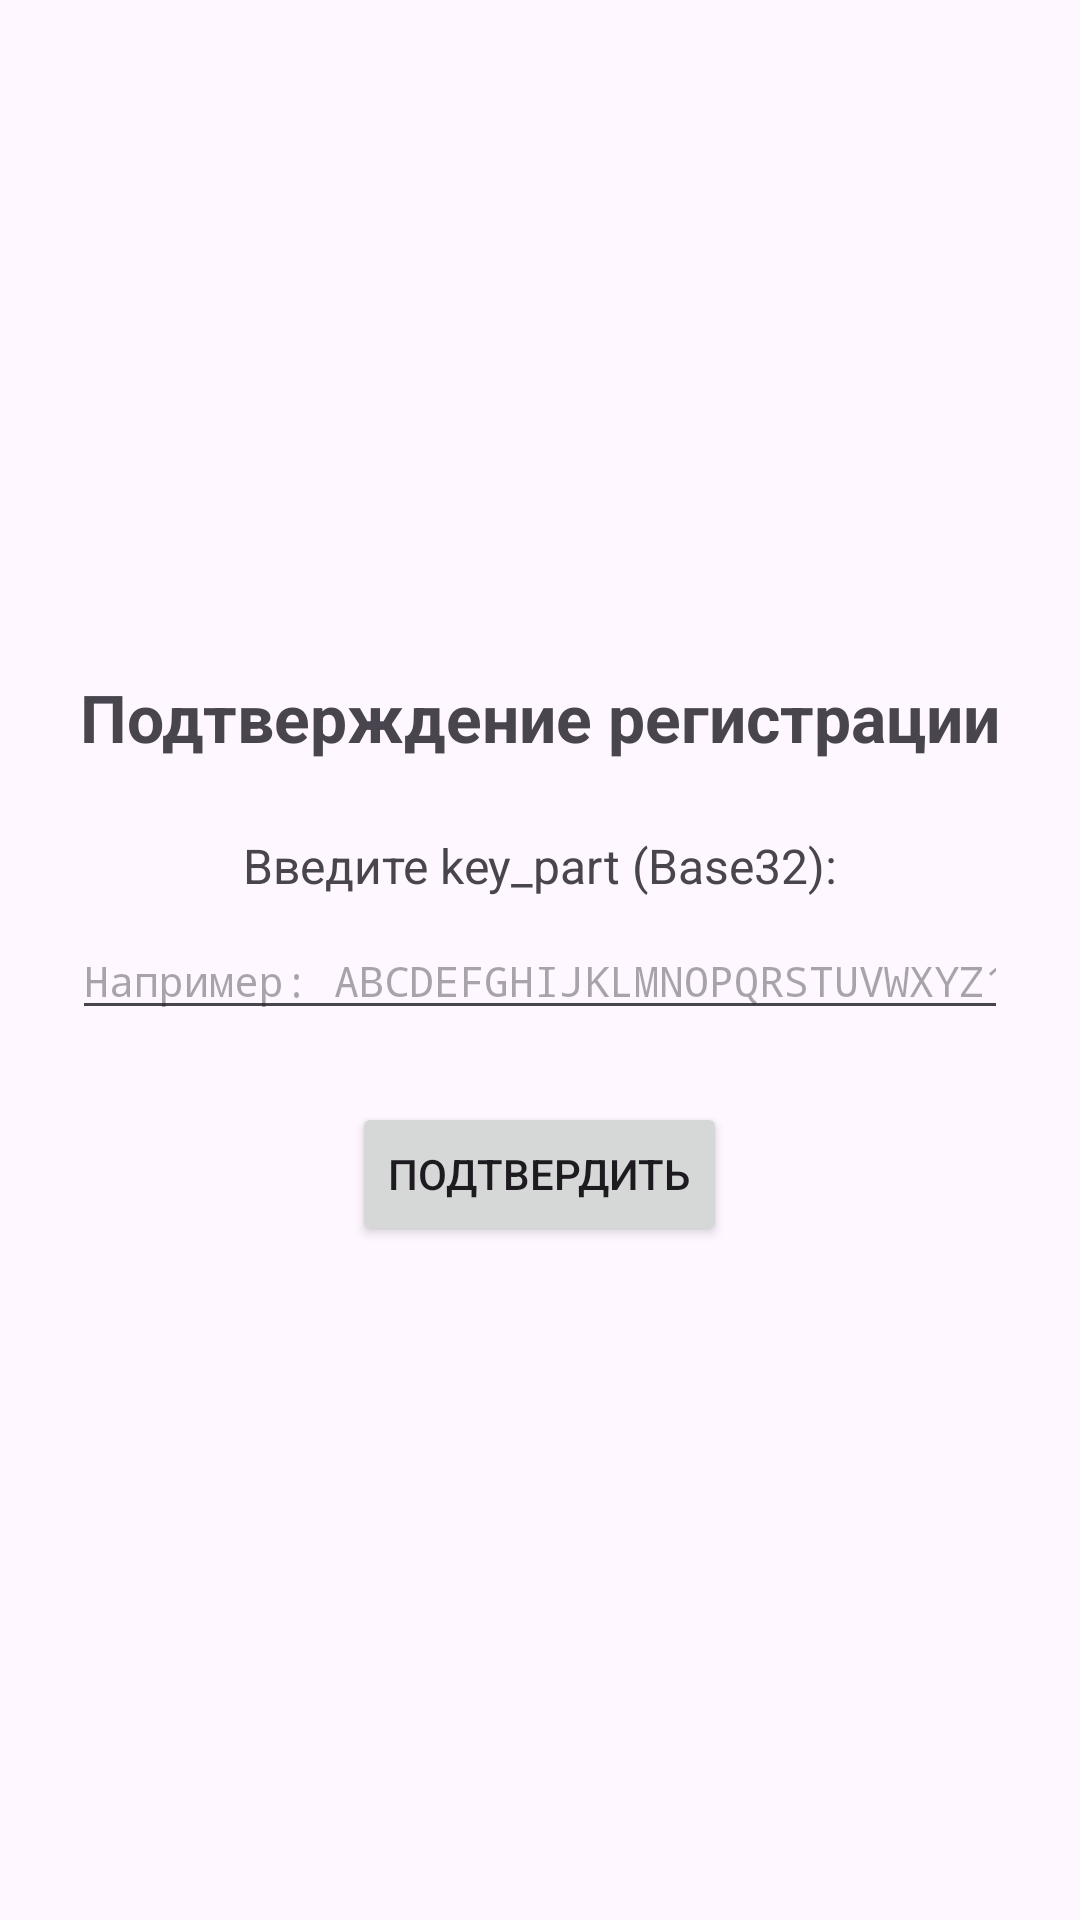

Layout XML and referenced resources for this Android screen:
<!-- AndroidManifest.xml: application theme Theme.OTPTokenApp -->
<!-- res/layout/fragment_register_confirm.xml -->
<?xml version="1.0" encoding="utf-8"?>
<LinearLayout
    xmlns:android="http://schemas.android.com/apk/res/android"
    xmlns:tools="http://sche.android.com/tools"

    android:layout_width="match_parent"
    android:layout_height="match_parent"
    android:orientation="vertical"
    android:gravity="center"
    android:padding="24dp">

    <TextView
        android:layout_width="wrap_content"
        android:layout_height="wrap_content"
        android:text="@string/confirm_title"
        android:textSize="22sp"
        android:textStyle="bold"
        android:layout_marginBottom="24dp" />

    <TextView
        android:layout_width="wrap_content"
        android:layout_height="wrap_content"
        android:text="@string/confirm_key_part_label"
        android:textSize="16sp"
        android:layout_marginBottom="8dp" />

    <EditText
        android:id="@+id/editTextKeyPart"
        android:layout_width="match_parent"
        android:layout_height="wrap_content"
        android:hint="@string/confirm_key_part_hint"
        android:inputType="textVisiblePassword"
        android:fontFamily="monospace"
        android:textSize="14sp"
        android:layout_marginBottom="24dp"
        android:autofillHints=""
        tools:ignore="Autofill" />

    <Button
        android:id="@+id/buttonConfirm"
        android:layout_width="wrap_content"
        android:layout_height="wrap_content"
        android:text="@string/confirm_button" />

</LinearLayout>
<!-- resources referenced by this layout -->
<resources>
  <string name="confirm_button">Подтвердить</string>
  <string name="confirm_key_part_hint">Например: ABCDEFGHIJKLMNOPQRSTUVWXYZ12</string>
  <string name="confirm_key_part_label">Введите key_part (Base32):</string>
  <string name="confirm_title">Подтверждение регистрации</string>
  <style name="Theme.OTPTokenApp" parent="Base.Theme.OTPTokenApp" />
  <style name="Base.Theme.OTPTokenApp" parent="Theme.Material3.DayNight.NoActionBar">
          
          
      </style>
</resources>
